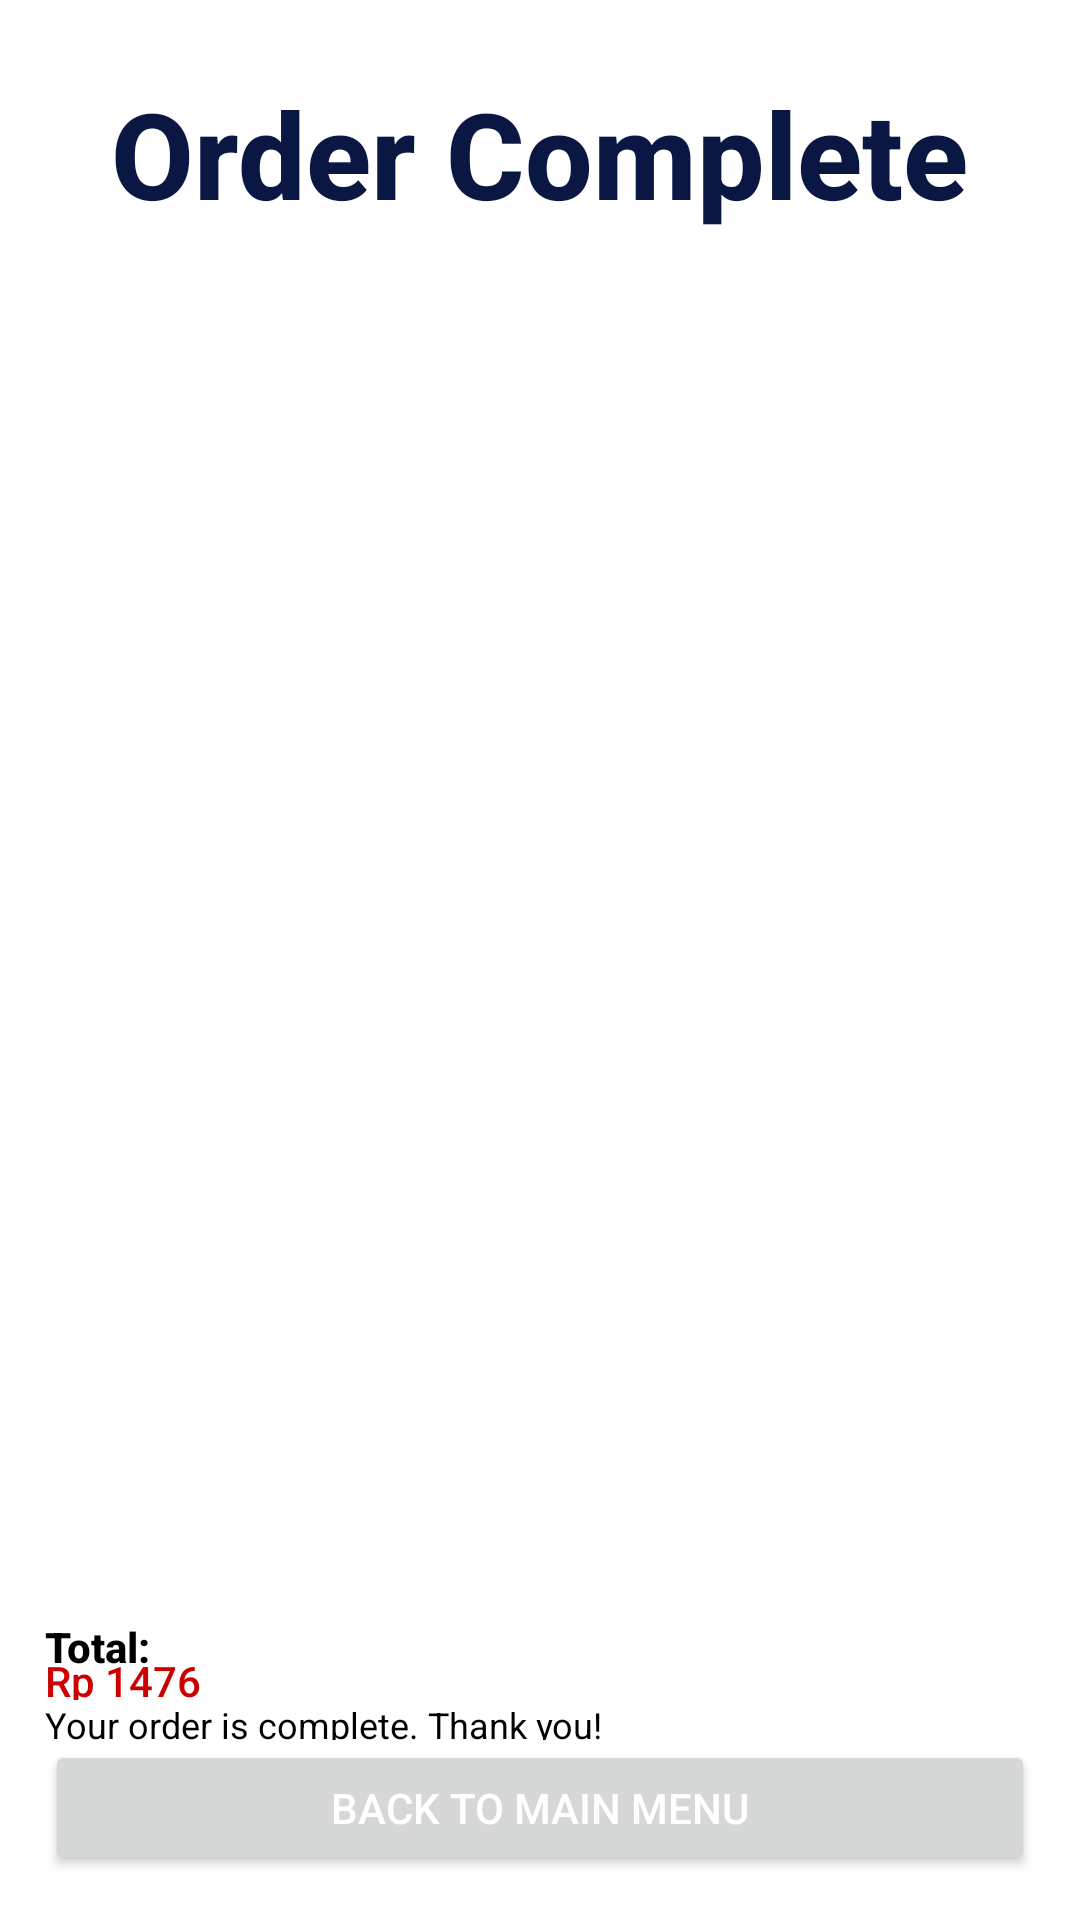

Reconstruct the res/layout file that produces this screen, plus the resources it refers to.
<!-- AndroidManifest.xml: application theme Theme.UTS -->
<!-- res/layout/activity_order_complete.xml -->
<?xml version="1.0" encoding="utf-8"?>
<androidx.constraintlayout.widget.ConstraintLayout xmlns:android="http://schemas.android.com/apk/res/android"
    xmlns:app="http://schemas.android.com/apk/res-auto"
    xmlns:tools="http://schemas.android.com/tools"
    android:layout_width="match_parent"
    android:layout_height="match_parent"
    tools:context=".OrderComplete">

    <LinearLayout
        android:layout_width="match_parent"
        android:layout_height="match_parent"
        android:orientation="vertical"
        android:layout_margin="15sp">

        <TextView
            android:id="@+id/textView3"
            android:layout_width="wrap_content"
            android:layout_height="75sp"
            android:layout_gravity="center"
            android:layout_weight="1"
            android:text="Order Complete"
            android:gravity="center_vertical"
            android:textColor="#0A1743"
            android:textSize="40sp"
            android:fontFamily="sans-serif-medium"
            android:textStyle="bold" />

        <androidx.recyclerview.widget.RecyclerView
            android:id="@+id/recycler"
            android:layout_width="match_parent"
            android:layout_height="471dp"
            android:layout_marginTop="10sp"
            android:layout_weight="10">

        </androidx.recyclerview.widget.RecyclerView>

        <TextView
            android:id="@+id/textView"
            android:layout_width="wrap_content"
            android:layout_height="wrap_content"
            android:layout_gravity="center_vertical"
            android:layout_weight="1"
            android:textStyle="bold"
            android:fontFamily="sans-serif-medium"
            android:text="Total: "
            android:layout_marginBottom="-5sp"
            android:textColor="@color/black" />

        <TextView
            android:id="@+id/hargaTotal"
            android:layout_width="81dp"
            android:layout_height="wrap_content"
            android:layout_weight="1"
            android:text="Rp 1476"
            android:fontFamily="sans-serif-medium"
            android:textColor="#CC0000"/>

        <TextView
            android:id="@+id/textView2"
            android:layout_width="match_parent"
            android:layout_height="wrap_content"
            android:layout_weight="1"
            android:textSize="12sp"
            android:text="Your order is complete. Thank you!"
            android:fontFamily="sans-serif"
            android:textColor="@color/black"/>

        <Button
            android:id="@+id/backToMenu"
            android:layout_width="match_parent"
            android:layout_height="wrap_content"
            android:layout_weight="1"
            android:textColor="@color/white"
            android:text="Back to Main Menu" />


    </LinearLayout>
</androidx.constraintlayout.widget.ConstraintLayout>
<!-- resources referenced by this layout -->
<resources>
  <style name="Theme.UTS" parent="Theme.MaterialComponents.DayNight.DarkActionBar">
          
          <item name="colorPrimary">@color/black</item>
          <item name="colorPrimaryVariant">@color/black</item>
          <item name="colorOnPrimary">@color/black</item>
          
          <item name="colorSecondary">@color/teal_200</item>
          <item name="colorSecondaryVariant">@color/teal_700</item>
          <item name="colorOnSecondary">@color/black</item>
          
          <item name="android:statusBarColor" tools:targetApi="l">?attr/colorPrimaryVariant</item>
          
      </style>
  <!-- not gathered from this repository: default colours our renderer supplied (Android Studio template values) -->
  <color name="teal_200">#FF03DAC5</color>
  <color name="teal_700">#FF018786</color>
  <color name="black">#FF000000</color>
  <color name="white">#FFFFFFFF</color>
</resources>
